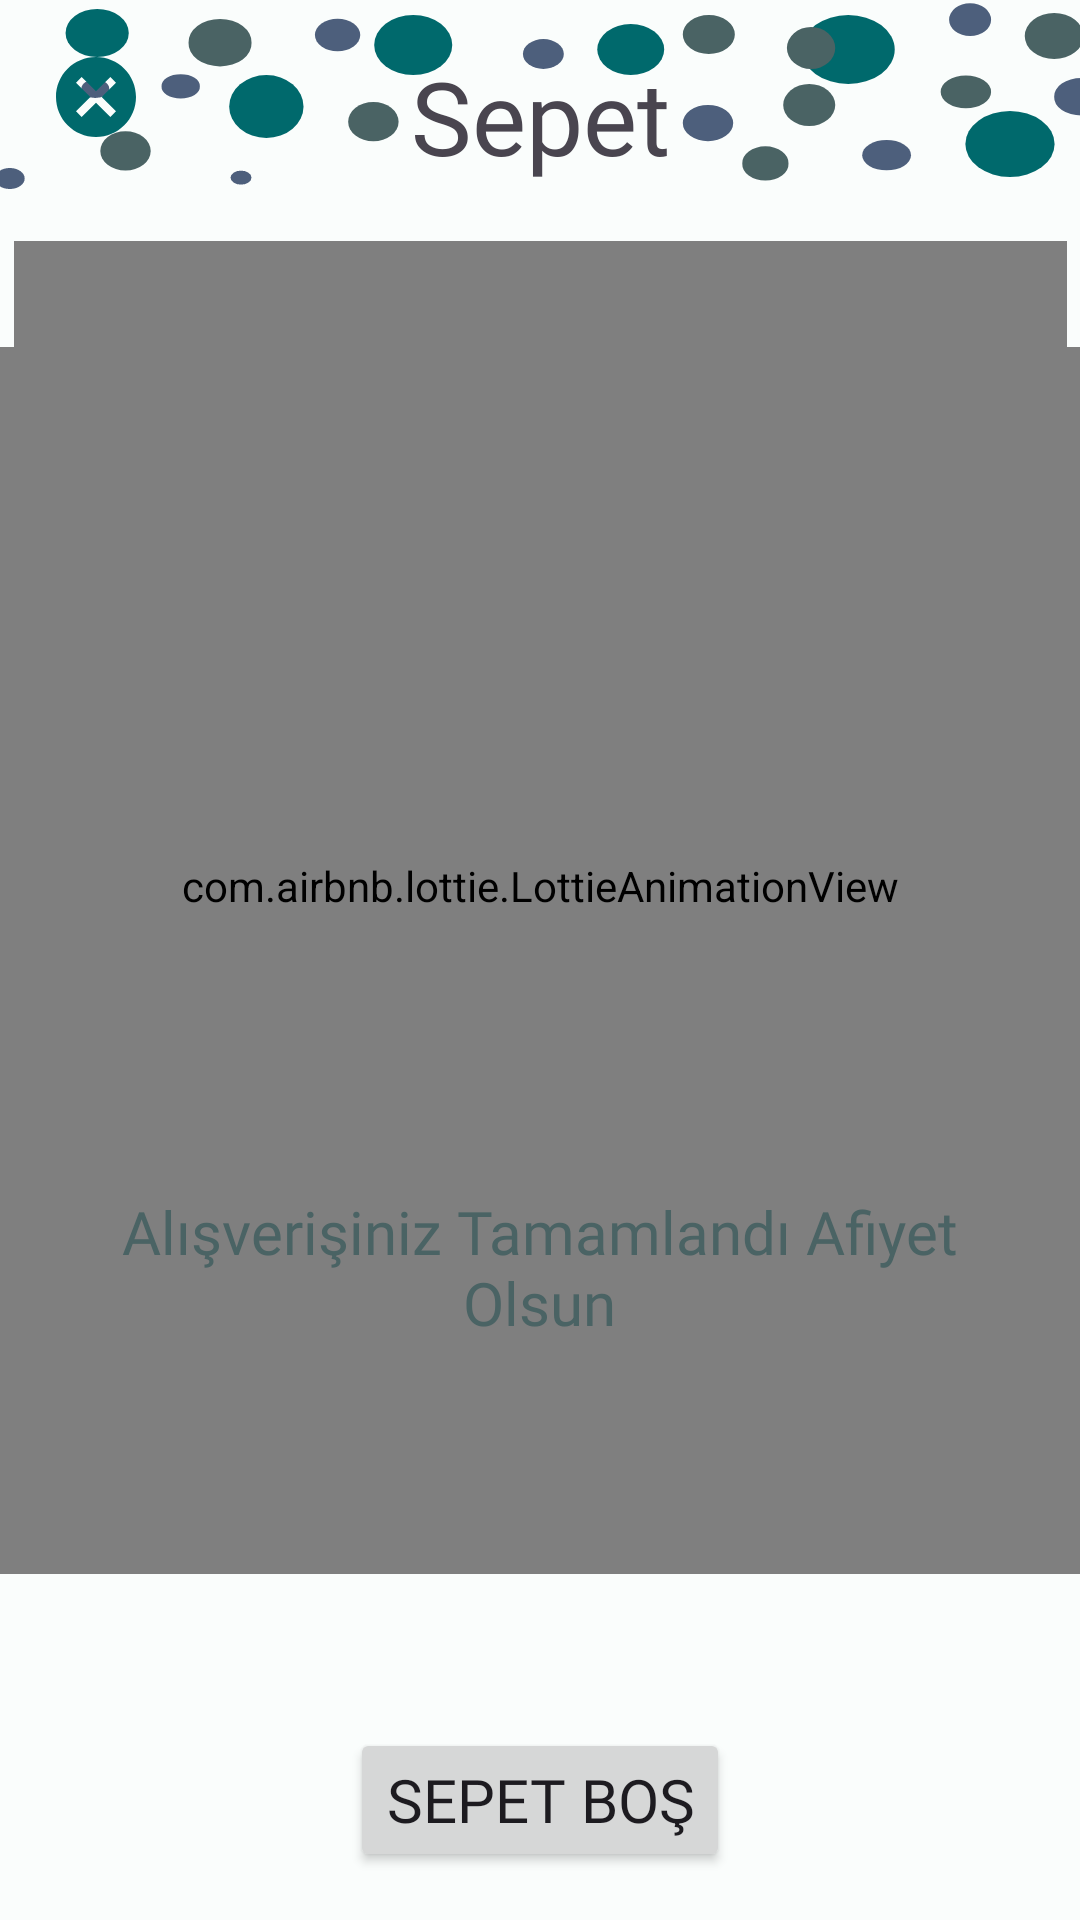

Layout XML and referenced resources for this Android screen:
<!-- AndroidManifest.xml: application theme Theme.OlsaDaYesekApp -->
<!-- res/layout/fragment_sepet.xml -->
<?xml version="1.0" encoding="utf-8"?>
<androidx.constraintlayout.widget.ConstraintLayout xmlns:android="http://schemas.android.com/apk/res/android"
    xmlns:app="http://schemas.android.com/apk/res-auto"
    xmlns:tools="http://schemas.android.com/tools"
    android:layout_width="match_parent"
    android:layout_height="match_parent"
    tools:context=".ui.fragment.SepetFragment">

    <androidx.appcompat.widget.Toolbar
        android:id="@+id/toolbar2"
        android:layout_width="409dp"
        android:layout_height="wrap_content"
        android:background="@drawable/component_1"
        android:minHeight="?attr/actionBarSize"
        android:theme="?attr/actionBarTheme"
        app:layout_constraintEnd_toEndOf="parent"
        app:layout_constraintStart_toStartOf="parent"
        app:layout_constraintTop_toTopOf="parent" />

    <androidx.recyclerview.widget.RecyclerView
        android:id="@+id/recyclerViewSepet"
        android:layout_width="0dp"
        android:layout_height="0dp"
        app:layout_constraintBottom_toBottomOf="parent"
        app:layout_constraintEnd_toEndOf="parent"
        app:layout_constraintHorizontal_bias="1.0"
        app:layout_constraintStart_toStartOf="parent"
        app:layout_constraintTop_toBottomOf="@+id/toolbar2"
        app:layout_constraintVertical_bias="0.0" />

    <com.airbnb.lottie.LottieAnimationView
        android:id="@+id/animationView"
        android:layout_width="410dp"
        android:layout_height="409dp"
        app:layout_constraintBottom_toBottomOf="parent"
        app:layout_constraintEnd_toEndOf="parent"
        app:layout_constraintStart_toStartOf="parent"
        app:layout_constraintTop_toTopOf="parent"
        app:lottie_autoPlay="true"
        app:lottie_loop="true"
        app:lottie_rawRes="@raw/animation_basket" />

    <com.airbnb.lottie.LottieAnimationView
        android:id="@+id/animationView3"
        android:layout_width="351dp"
        android:layout_height="430dp"
        app:layout_constraintBottom_toBottomOf="parent"
        app:layout_constraintEnd_toEndOf="parent"
        app:layout_constraintStart_toStartOf="parent"
        app:layout_constraintTop_toTopOf="parent"
        app:layout_constraintVertical_bias="0.383"
        app:lottie_autoPlay="true"
        app:lottie_loop="true"
        app:lottie_rawRes="@raw/animation_alisveris" />

    <ImageView
        android:id="@+id/imageView"
        android:layout_width="wrap_content"
        android:layout_height="wrap_content"
        android:layout_marginStart="16dp"
        android:layout_marginBottom="13dp"
        android:src="@drawable/cancel_32"
        app:layout_constraintBottom_toBottomOf="@+id/textView"
        app:layout_constraintStart_toStartOf="parent"
        app:layout_constraintTop_toTopOf="@+id/textView" />

    <TextView
        android:id="@+id/textView"
        android:layout_width="wrap_content"
        android:layout_height="wrap_content"
        android:layout_marginTop="16dp"
        android:fontFamily="@font/kalam_bold"
        android:text="Sepet"
        android:textSize="34sp"
        app:layout_constraintEnd_toEndOf="parent"
        app:layout_constraintStart_toStartOf="parent"
        app:layout_constraintTop_toTopOf="parent" />

    <Button
        android:id="@+id/buttonAlisverisiTamamla"
        android:layout_width="wrap_content"
        android:layout_height="wrap_content"
        android:layout_marginBottom="16dp"
        android:fontFamily="@font/kalam_bold"
        android:text="Sepet Boş"
        android:textSize="20sp"
        app:layout_constraintBottom_toBottomOf="parent"
        app:layout_constraintEnd_toEndOf="parent"
        app:layout_constraintHorizontal_bias="0.5"
        app:layout_constraintStart_toStartOf="parent" />

    <TextView
        android:id="@+id/textView6"
        android:layout_width="310dp"
        android:layout_height="91dp"
        android:layout_marginBottom="88dp"
        android:fontFamily="@font/kalam_bold"
        android:text="Alışverişiniz Tamamlandı Afiyet Olsun"
        android:textAlignment="center"
        android:textColor="@color/md_theme_light_secondary"
        android:textSize="20sp"
        android:visibility="visible"
        app:layout_constraintBottom_toTopOf="@+id/buttonAlisverisiTamamla"
        app:layout_constraintEnd_toEndOf="@+id/buttonAlisverisiTamamla"
        app:layout_constraintHorizontal_bias="0.502"
        app:layout_constraintStart_toStartOf="@+id/buttonAlisverisiTamamla" />


</androidx.constraintlayout.widget.ConstraintLayout>
<!-- resources referenced by this layout -->
<resources>
  <color name="md_theme_light_secondary">#4A6364</color>
  <!-- drawable cancel_32 (drawable) -->
  <vector android:height="32dp" android:tint="#00696C"
      android:viewportHeight="24" android:viewportWidth="24"
      android:width="32dp" xmlns:android="http://schemas.android.com/apk/res/android">
      <path android:fillColor="@android:color/white" android:pathData="M12,2C6.47,2 2,6.47 2,12s4.47,10 10,10 10,-4.47 10,-10S17.53,2 12,2zM17,15.59L15.59,17 12,13.41 8.41,17 7,15.59 10.59,12 7,8.41 8.41,7 12,10.59 15.59,7 17,8.41 13.41,12 17,15.59z"/>
  </vector>
  <style name="Theme.OlsaDaYesekApp" parent="Base.Theme.OlsaDaYesekApp" />
  <color name="md_theme_light_primary">#00696C</color>
  <color name="md_theme_light_onPrimary">#FFFFFF</color>
  <color name="md_theme_light_primaryContainer">#6FF6FB</color>
  <color name="md_theme_light_onPrimaryContainer">#002021</color>
  <color name="md_theme_light_onSecondary">#FFFFFF</color>
  <color name="md_theme_light_secondaryContainer">#CCE8E8</color>
  <color name="md_theme_light_onSecondaryContainer">#041F20</color>
  <color name="md_theme_light_tertiary">#4D5F7C</color>
  <color name="md_theme_light_onTertiary">#FFFFFF</color>
  <color name="md_theme_light_tertiaryContainer">#D5E3FF</color>
  <color name="md_theme_light_onTertiaryContainer">#061C36</color>
  <color name="md_theme_light_error">#BA1A1A</color>
  <color name="md_theme_light_errorContainer">#FFDAD6</color>
  <color name="md_theme_light_onError">#FFFFFF</color>
  <color name="md_theme_light_onErrorContainer">#410002</color>
  <color name="md_theme_light_background">#FAFDFC</color>
  <color name="md_theme_light_onBackground">#191C1C</color>
  <color name="md_theme_light_surface">#FAFDFC</color>
  <color name="md_theme_light_onSurface">#191C1C</color>
  <color name="md_theme_light_surfaceVariant">#DAE4E4</color>
  <color name="md_theme_light_onSurfaceVariant">#3F4949</color>
  <color name="md_theme_light_outline">#6F7979</color>
  <color name="md_theme_light_inverseOnSurface">#EFF1F1</color>
  <color name="md_theme_light_inverseSurface">#2D3131</color>
  <color name="md_theme_light_inversePrimary">#4CD9DE</color>
</resources>
